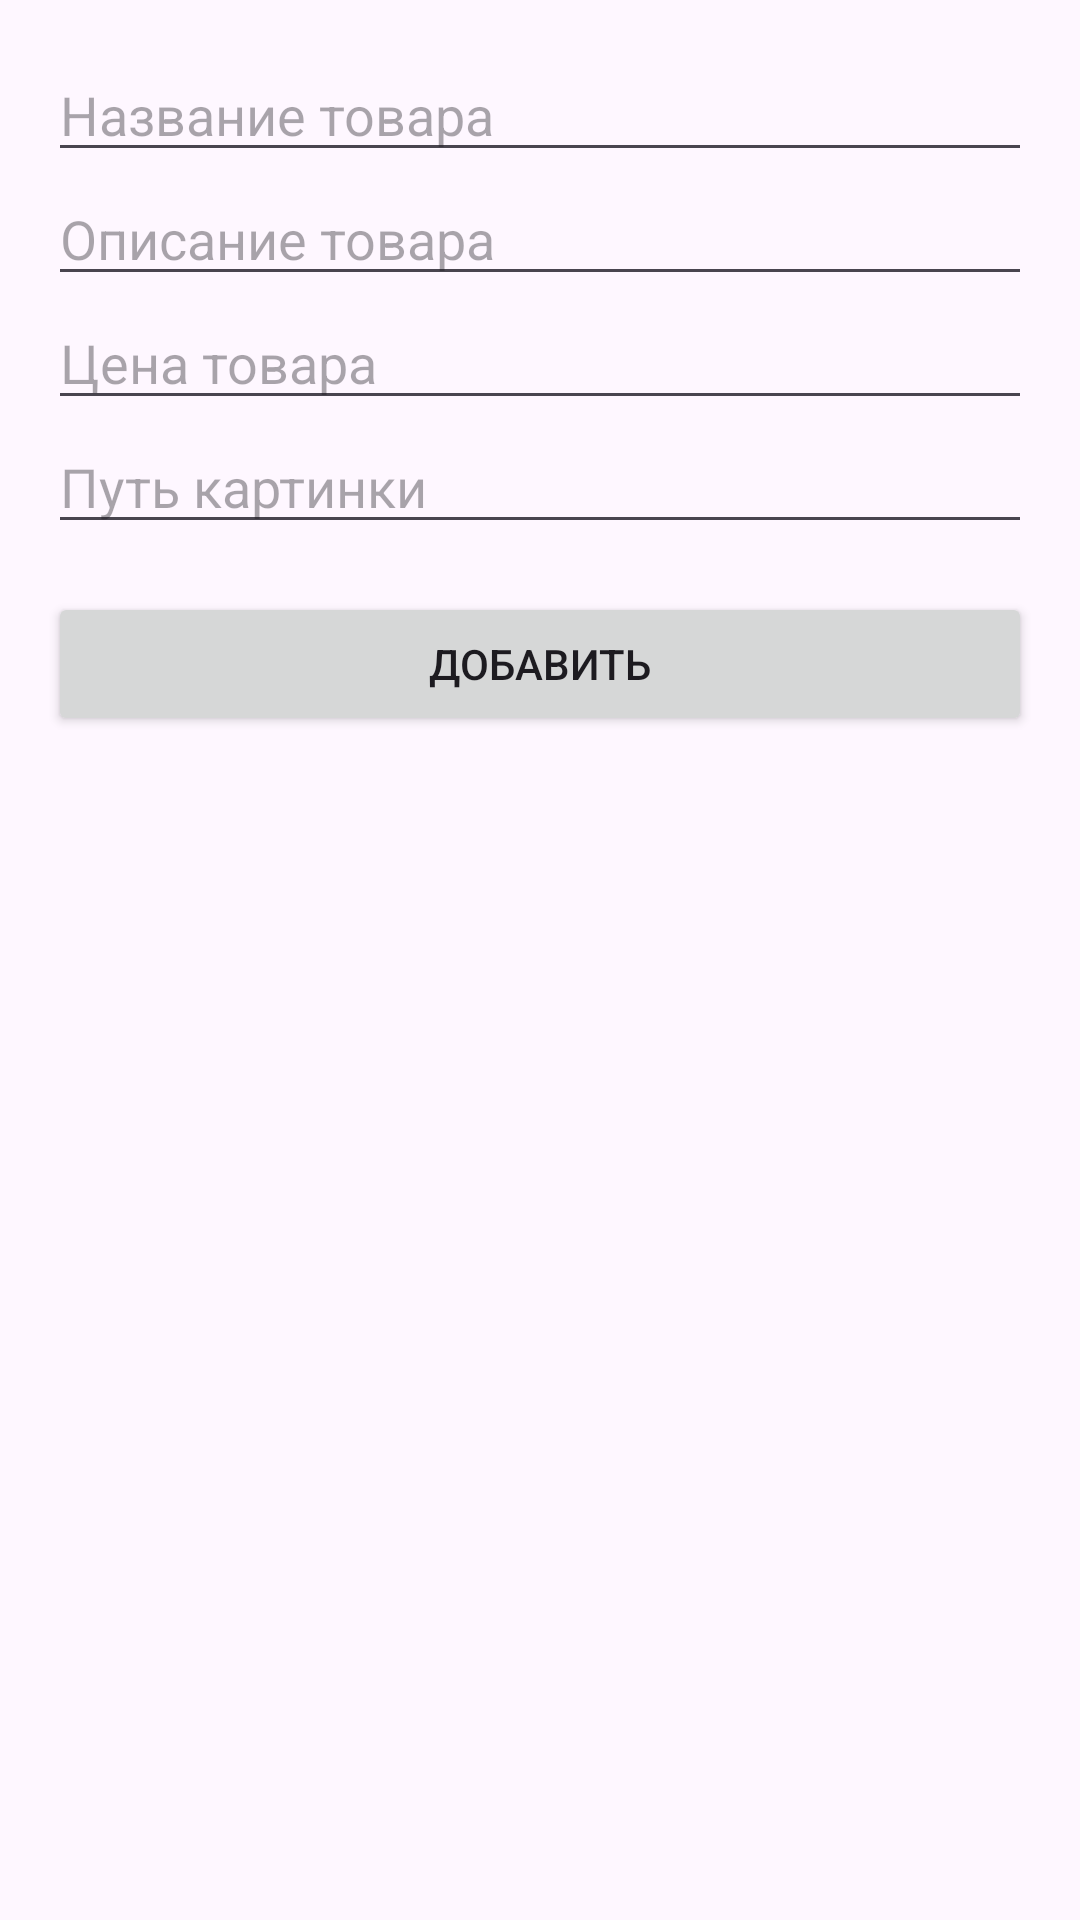

The Android layout XML behind this screen, and the referenced resources:
<!-- AndroidManifest.xml: application theme Theme.Paper16 -->
<!-- res/layout/activity_main.xml -->
<?xml version="1.0" encoding="utf-8"?>
<LinearLayout xmlns:android="http://schemas.android.com/apk/res/android"
    android:layout_width="match_parent"
    android:layout_height="match_parent"
    android:orientation="vertical"
    android:padding="16dp">

    <EditText
        android:id="@+id/Name"
        android:layout_width="match_parent"
        android:layout_height="wrap_content"
        android:hint="Название товара"
        />

    <EditText
        android:id="@+id/Description"
        android:layout_width="match_parent"
        android:layout_height="wrap_content"
        android:hint="Описание товара"
        />

    <EditText
        android:id="@+id/Price"
        android:layout_width="match_parent"
        android:layout_height="wrap_content"
        android:hint="Цена товара"
        android:inputType="numberDecimal"
        />

    <EditText
        android:id="@+id/Image"
        android:layout_width="match_parent"
        android:layout_height="wrap_content"
        android:hint="Путь картинки"/>


    <Button
        android:id="@+id/addButton"
        android:layout_width="match_parent"
        android:layout_height="wrap_content"
        android:text="Добавить"
        android:layout_marginTop="16dp"/>

    <ListView
        android:id="@+id/listView"
        android:layout_width="match_parent"
        android:layout_height="0dp"
        android:layout_weight="1"
        android:layout_marginTop="16dp"/>
</LinearLayout>
<!-- resources referenced by this layout -->
<resources>
  <style name="Theme.Paper16" parent="Base.Theme.Paper16" />
  <style name="Base.Theme.Paper16" parent="Theme.Material3.DayNight.NoActionBar">
          <item name="colorPrimary">@color/pink</item>
      </style>
  <color name="pink">#f00ac2</color>
</resources>
